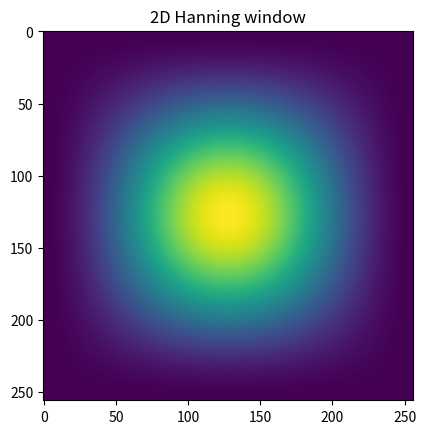
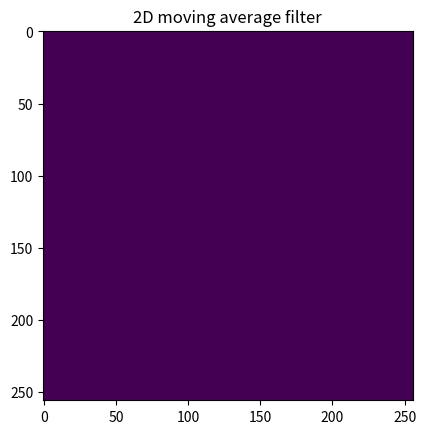

Reproduce these figures in Python, in order.
import numpy as np
from matplotlib.backends.backend_pdf import PdfPages
import matplotlib.pyplot as plt

""" Collection of filter windows. """

## =============================================================================
##
##  2D Moving average filter
##
## =============================================================================

def moving_average_2d(shape):
    ## Check input parameter
    if (len(shape)<2):
        print ("ERROR - moving_average_2d needs shape consiting of 2 axes!")
        return []

    # Initialize arrays
    w = np.ones(shape=shape)/np.prod(shape)
    return w


## =============================================================================
##
##  2D Hanning filter
##
## =============================================================================

def hanning_window_2d(shape,
                      normalize=True):
    """ Calculate weights for (normalized) 2D Hanning filter window.

        :param shape: Shape of the 2D Hanning window.
        :type shape: Integer array, size=2
        :param normalize: Normalize the weights of the Hanning window? The
                          underlying NumPy/SciPy method returns an array of
                          values, which does not hold the condition that the
                          sum of all entries equals 1.
        :type normalize: Bool
    """
    # Check input parameter
    if (len(shape)<2):
        print ("ERROR - hanning_window_2d needs shape consiting of 2 axes!")
        return []

    # Initialize arrays
    hanning_row = np.hanning(shape[0])
    hanning_col = np.hanning(shape[1])
    hanning2d   = np.ndarray(shape=shape)

    for nrow in range(shape[0]):
        hanning2d[nrow, :] = hanning_col

    for ncol in range(shape[1]):
        hanning2d[:, ncol] = hanning2d[:, ncol]*hanning_row

    if (normalize):
        hanning2d_norm = hanning2d/np.sum(hanning2d)
        return hanning2d_norm
    else:
        return hanning2d

##  Testing

if __name__ == '__main__':

    shape = (256, 256)
    hanning2d      = hanning_window_2d(shape)
    moving_average = moving_average_2d(shape)

    ## Create new PDF document
    pdf_pages = PdfPages('plots_filters.pdf')

    fig = plt.figure ()
    plt.imshow(hanning2d)
    plt.title("2D Hanning window")
    pdf_pages.savefig(fig)
    plt.close()

    fig = plt.figure ()
    plt.imshow(moving_average)
    plt.title("2D moving average filter")
    pdf_pages.savefig(fig)
    plt.close()

    # Write the PDF document to the disk
    pdf_pages.close()
